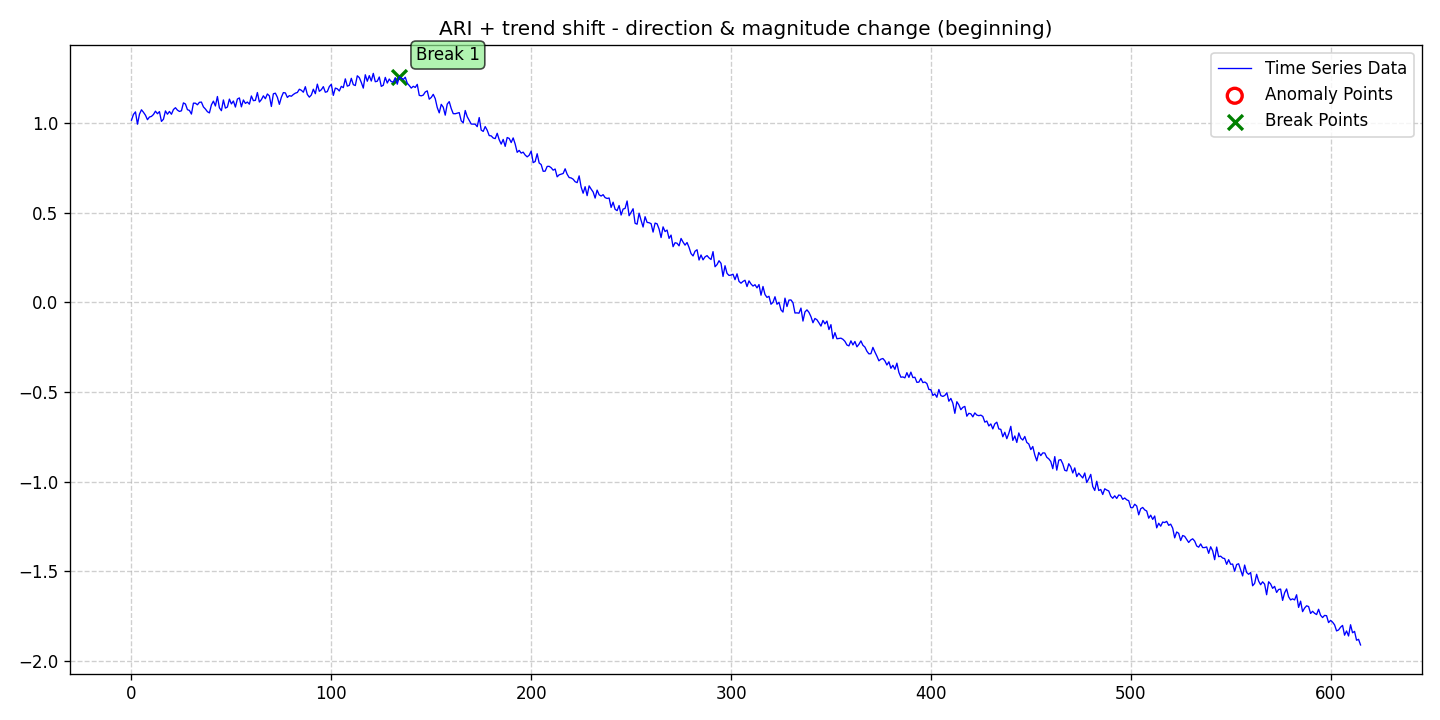

Data behind this chart, as committed beside it:
date, data, stationary, det_lin_up, det_lin_down, det_quad, det_cubic, det_exp, det_damped, stoc_trend, volatility, single_seas, multiple_seas, point_anom_single, point_anom_multi, collect_anom, context_anom, mean_shift, var_shift, trend_shift, point_anom_count, point_anom_location, point_anom_point, collect_anom_count
2020-01-01, 1.016, 0, 0, 0, 0, 0, 0, 0, 1, 0, 0, 0, 0, 0, 0, 0, 0, 0, 1, 0, none, , 0
2020-01-02, 1.048, 0, 0, 0, 0, 0, 0, 0, 1, 0, 0, 0, 0, 0, 0, 0, 0, 0, 1, 0, none, , 0
2020-01-03, 1.062, 0, 0, 0, 0, 0, 0, 0, 1, 0, 0, 0, 0, 0, 0, 0, 0, 0, 1, 0, none, , 0
2020-01-04, 0.9935, 0, 0, 0, 0, 0, 0, 0, 1, 0, 0, 0, 0, 0, 0, 0, 0, 0, 1, 0, none, , 0
2020-01-05, 1.049, 0, 0, 0, 0, 0, 0, 0, 1, 0, 0, 0, 0, 0, 0, 0, 0, 0, 1, 0, none, , 0
2020-01-06, 1.074, 0, 0, 0, 0, 0, 0, 0, 1, 0, 0, 0, 0, 0, 0, 0, 0, 0, 1, 0, none, , 0
2020-01-07, 1.06, 0, 0, 0, 0, 0, 0, 0, 1, 0, 0, 0, 0, 0, 0, 0, 0, 0, 1, 0, none, , 0
2020-01-08, 1.043, 0, 0, 0, 0, 0, 0, 0, 1, 0, 0, 0, 0, 0, 0, 0, 0, 0, 1, 0, none, , 0
2020-01-09, 1.019, 0, 0, 0, 0, 0, 0, 0, 1, 0, 0, 0, 0, 0, 0, 0, 0, 0, 1, 0, none, , 0
2020-01-10, 1.033, 0, 0, 0, 0, 0, 0, 0, 1, 0, 0, 0, 0, 0, 0, 0, 0, 0, 1, 0, none, , 0
2020-01-11, 1.037, 0, 0, 0, 0, 0, 0, 0, 1, 0, 0, 0, 0, 0, 0, 0, 0, 0, 1, 0, none, , 0
2020-01-12, 1.047, 0, 0, 0, 0, 0, 0, 0, 1, 0, 0, 0, 0, 0, 0, 0, 0, 0, 1, 0, none, , 0
2020-01-13, 1.066, 0, 0, 0, 0, 0, 0, 0, 1, 0, 0, 0, 0, 0, 0, 0, 0, 0, 1, 0, none, , 0
2020-01-14, 1.052, 0, 0, 0, 0, 0, 0, 0, 1, 0, 0, 0, 0, 0, 0, 0, 0, 0, 1, 0, none, , 0
2020-01-15, 1.064, 0, 0, 0, 0, 0, 0, 0, 1, 0, 0, 0, 0, 0, 0, 0, 0, 0, 1, 0, none, , 0
2020-01-16, 1.009, 0, 0, 0, 0, 0, 0, 0, 1, 0, 0, 0, 0, 0, 0, 0, 0, 0, 1, 0, none, , 0
2020-01-17, 1.021, 0, 0, 0, 0, 0, 0, 0, 1, 0, 0, 0, 0, 0, 0, 0, 0, 0, 1, 0, none, , 0
2020-01-18, 1.067, 0, 0, 0, 0, 0, 0, 0, 1, 0, 0, 0, 0, 0, 0, 0, 0, 0, 1, 0, none, , 0
2020-01-19, 1.049, 0, 0, 0, 0, 0, 0, 0, 1, 0, 0, 0, 0, 0, 0, 0, 0, 0, 1, 0, none, , 0
2020-01-20, 1.064, 0, 0, 0, 0, 0, 0, 0, 1, 0, 0, 0, 0, 0, 0, 0, 0, 0, 1, 0, none, , 0
2020-01-21, 1.049, 0, 0, 0, 0, 0, 0, 0, 1, 0, 0, 0, 0, 0, 0, 0, 0, 0, 1, 0, none, , 0
2020-01-22, 1.075, 0, 0, 0, 0, 0, 0, 0, 1, 0, 0, 0, 0, 0, 0, 0, 0, 0, 1, 0, none, , 0
2020-01-23, 1.085, 0, 0, 0, 0, 0, 0, 0, 1, 0, 0, 0, 0, 0, 0, 0, 0, 0, 1, 0, none, , 0
2020-01-24, 1.072, 0, 0, 0, 0, 0, 0, 0, 1, 0, 0, 0, 0, 0, 0, 0, 0, 0, 1, 0, none, , 0
2020-01-25, 1.064, 0, 0, 0, 0, 0, 0, 0, 1, 0, 0, 0, 0, 0, 0, 0, 0, 0, 1, 0, none, , 0
2020-01-26, 1.068, 0, 0, 0, 0, 0, 0, 0, 1, 0, 0, 0, 0, 0, 0, 0, 0, 0, 1, 0, none, , 0
2020-01-27, 1.112, 0, 0, 0, 0, 0, 0, 0, 1, 0, 0, 0, 0, 0, 0, 0, 0, 0, 1, 0, none, , 0
2020-01-28, 1.106, 0, 0, 0, 0, 0, 0, 0, 1, 0, 0, 0, 0, 0, 0, 0, 0, 0, 1, 0, none, , 0
2020-01-29, 1.074, 0, 0, 0, 0, 0, 0, 0, 1, 0, 0, 0, 0, 0, 0, 0, 0, 0, 1, 0, none, , 0
2020-01-30, 1.07, 0, 0, 0, 0, 0, 0, 0, 1, 0, 0, 0, 0, 0, 0, 0, 0, 0, 1, 0, none, , 0
2020-01-31, 1.05, 0, 0, 0, 0, 0, 0, 0, 1, 0, 0, 0, 0, 0, 0, 0, 0, 0, 1, 0, none, , 0
2020-02-01, 1.111, 0, 0, 0, 0, 0, 0, 0, 1, 0, 0, 0, 0, 0, 0, 0, 0, 0, 1, 0, none, , 0
2020-02-02, 1.11, 0, 0, 0, 0, 0, 0, 0, 1, 0, 0, 0, 0, 0, 0, 0, 0, 0, 1, 0, none, , 0
2020-02-03, 1.102, 0, 0, 0, 0, 0, 0, 0, 1, 0, 0, 0, 0, 0, 0, 0, 0, 0, 1, 0, none, , 0
2020-02-04, 1.115, 0, 0, 0, 0, 0, 0, 0, 1, 0, 0, 0, 0, 0, 0, 0, 0, 0, 1, 0, none, , 0
2020-02-05, 1.117, 0, 0, 0, 0, 0, 0, 0, 1, 0, 0, 0, 0, 0, 0, 0, 0, 0, 1, 0, none, , 0
2020-02-06, 1.09, 0, 0, 0, 0, 0, 0, 0, 1, 0, 0, 0, 0, 0, 0, 0, 0, 0, 1, 0, none, , 0
2020-02-07, 1.078, 0, 0, 0, 0, 0, 0, 0, 1, 0, 0, 0, 0, 0, 0, 0, 0, 0, 1, 0, none, , 0
2020-02-08, 1.063, 0, 0, 0, 0, 0, 0, 0, 1, 0, 0, 0, 0, 0, 0, 0, 0, 0, 1, 0, none, , 0
2020-02-09, 1.056, 0, 0, 0, 0, 0, 0, 0, 1, 0, 0, 0, 0, 0, 0, 0, 0, 0, 1, 0, none, , 0
2020-02-10, 1.101, 0, 0, 0, 0, 0, 0, 0, 1, 0, 0, 0, 0, 0, 0, 0, 0, 0, 1, 0, none, , 0
2020-02-11, 1.122, 0, 0, 0, 0, 0, 0, 0, 1, 0, 0, 0, 0, 0, 0, 0, 0, 0, 1, 0, none, , 0
2020-02-12, 1.095, 0, 0, 0, 0, 0, 0, 0, 1, 0, 0, 0, 0, 0, 0, 0, 0, 0, 1, 0, none, , 0
2020-02-13, 1.148, 0, 0, 0, 0, 0, 0, 0, 1, 0, 0, 0, 0, 0, 0, 0, 0, 0, 1, 0, none, , 0
2020-02-14, 1.085, 0, 0, 0, 0, 0, 0, 0, 1, 0, 0, 0, 0, 0, 0, 0, 0, 0, 1, 0, none, , 0
2020-02-15, 1.069, 0, 0, 0, 0, 0, 0, 0, 1, 0, 0, 0, 0, 0, 0, 0, 0, 0, 1, 0, none, , 0
2020-02-16, 1.129, 0, 0, 0, 0, 0, 0, 0, 1, 0, 0, 0, 0, 0, 0, 0, 0, 0, 1, 0, none, , 0
2020-02-17, 1.083, 0, 0, 0, 0, 0, 0, 0, 1, 0, 0, 0, 0, 0, 0, 0, 0, 0, 1, 0, none, , 0
2020-02-18, 1.089, 0, 0, 0, 0, 0, 0, 0, 1, 0, 0, 0, 0, 0, 0, 0, 0, 0, 1, 0, none, , 0
2020-02-19, 1.133, 0, 0, 0, 0, 0, 0, 0, 1, 0, 0, 0, 0, 0, 0, 0, 0, 0, 1, 0, none, , 0
2020-02-20, 1.106, 0, 0, 0, 0, 0, 0, 0, 1, 0, 0, 0, 0, 0, 0, 0, 0, 0, 1, 0, none, , 0
2020-02-21, 1.123, 0, 0, 0, 0, 0, 0, 0, 1, 0, 0, 0, 0, 0, 0, 0, 0, 0, 1, 0, none, , 0
2020-02-22, 1.089, 0, 0, 0, 0, 0, 0, 0, 1, 0, 0, 0, 0, 0, 0, 0, 0, 0, 1, 0, none, , 0
2020-02-23, 1.134, 0, 0, 0, 0, 0, 0, 0, 1, 0, 0, 0, 0, 0, 0, 0, 0, 0, 1, 0, none, , 0
2020-02-24, 1.14, 0, 0, 0, 0, 0, 0, 0, 1, 0, 0, 0, 0, 0, 0, 0, 0, 0, 1, 0, none, , 0
2020-02-25, 1.09, 0, 0, 0, 0, 0, 0, 0, 1, 0, 0, 0, 0, 0, 0, 0, 0, 0, 1, 0, none, , 0
2020-02-26, 1.128, 0, 0, 0, 0, 0, 0, 0, 1, 0, 0, 0, 0, 0, 0, 0, 0, 0, 1, 0, none, , 0
2020-02-27, 1.109, 0, 0, 0, 0, 0, 0, 0, 1, 0, 0, 0, 0, 0, 0, 0, 0, 0, 1, 0, none, , 0
2020-02-28, 1.117, 0, 0, 0, 0, 0, 0, 0, 1, 0, 0, 0, 0, 0, 0, 0, 0, 0, 1, 0, none, , 0
2020-02-29, 1.105, 0, 0, 0, 0, 0, 0, 0, 1, 0, 0, 0, 0, 0, 0, 0, 0, 0, 1, 0, none, , 0
... 556 more rows
